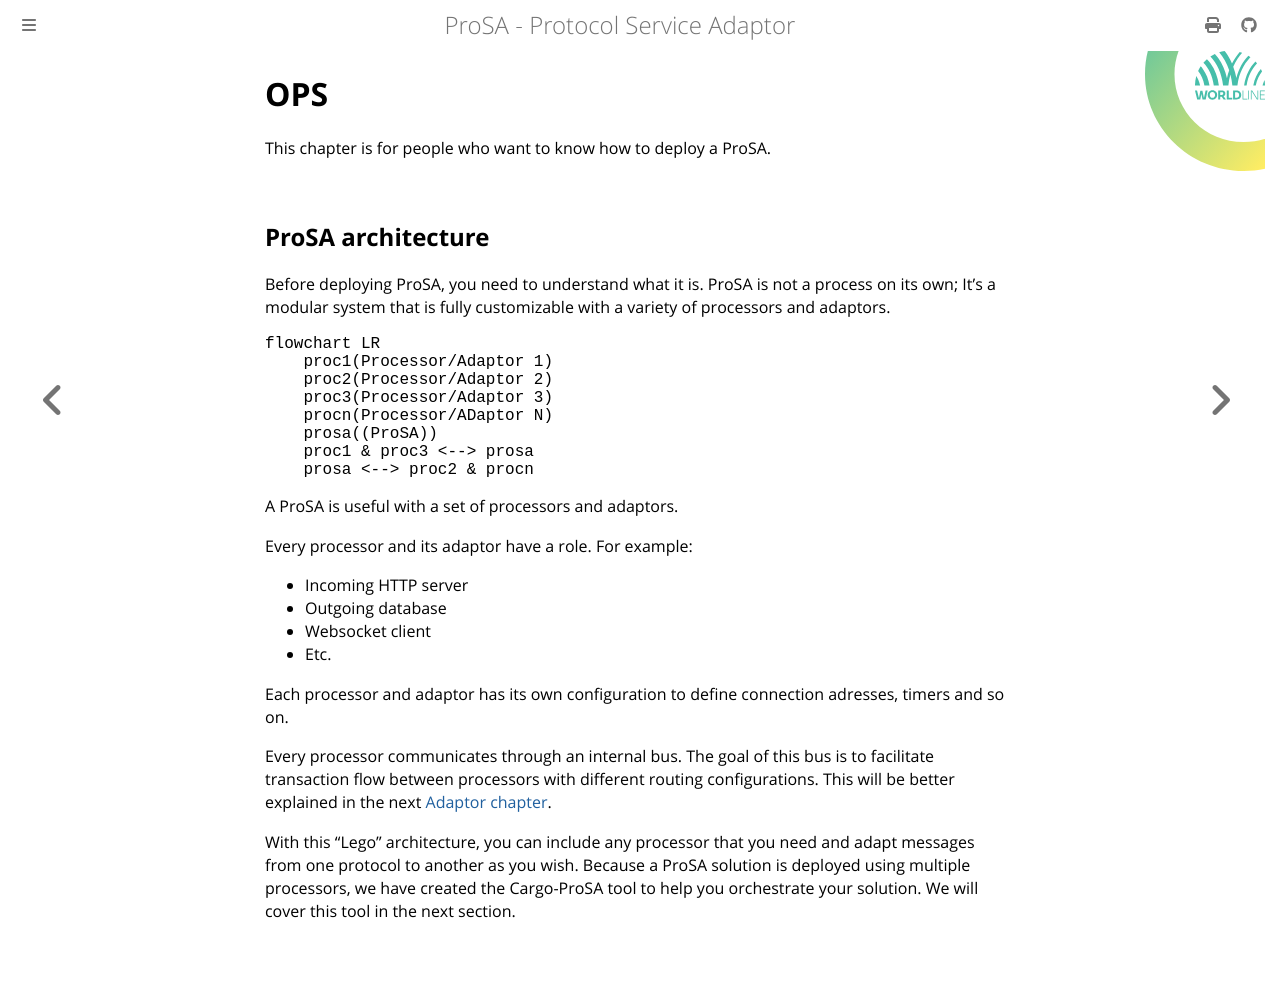

repository: worldline/ProSA · page: ch01-00-ops.html · generator: mdbook

# OPS

This chapter is for people who want to know how to deploy a ProSA.

## ProSA architecture

Before deploying ProSA, you need to understand what it is.
ProSA is not a process on its own; It's a modular system that is fully customizable with a variety of processors and adaptors.

``` mermaid
flowchart LR
    proc1(Processor/Adaptor 1)
    proc2(Processor/Adaptor 2)
    proc3(Processor/Adaptor 3)
    procn(Processor/ADaptor N)
    prosa((ProSA))
    proc1 & proc3 <--> prosa
    prosa <--> proc2 & procn
```

A ProSA is useful with a set of processors and adaptors.

Every processor and its adaptor have a role. For example:
- Incoming HTTP server
- Outgoing database
- Websocket client
- Etc.

Each processor and adaptor has its own configuration to define connection adresses, timers and so on.

Every processor communicates through an internal bus.
The goal of this bus is to facilitate transaction flow between processors with different routing configurations.
This will be better explained in the next [Adaptor chapter](ch02-00-adaptor.md).

With this "Lego" architecture, you can include any processor that you need and adapt messages from one protocol to another as you wish.
Because a ProSA solution is deployed using multiple processors, we have created the Cargo-ProSA tool to help you orchestrate your solution.
We will cover this tool in the next section.
